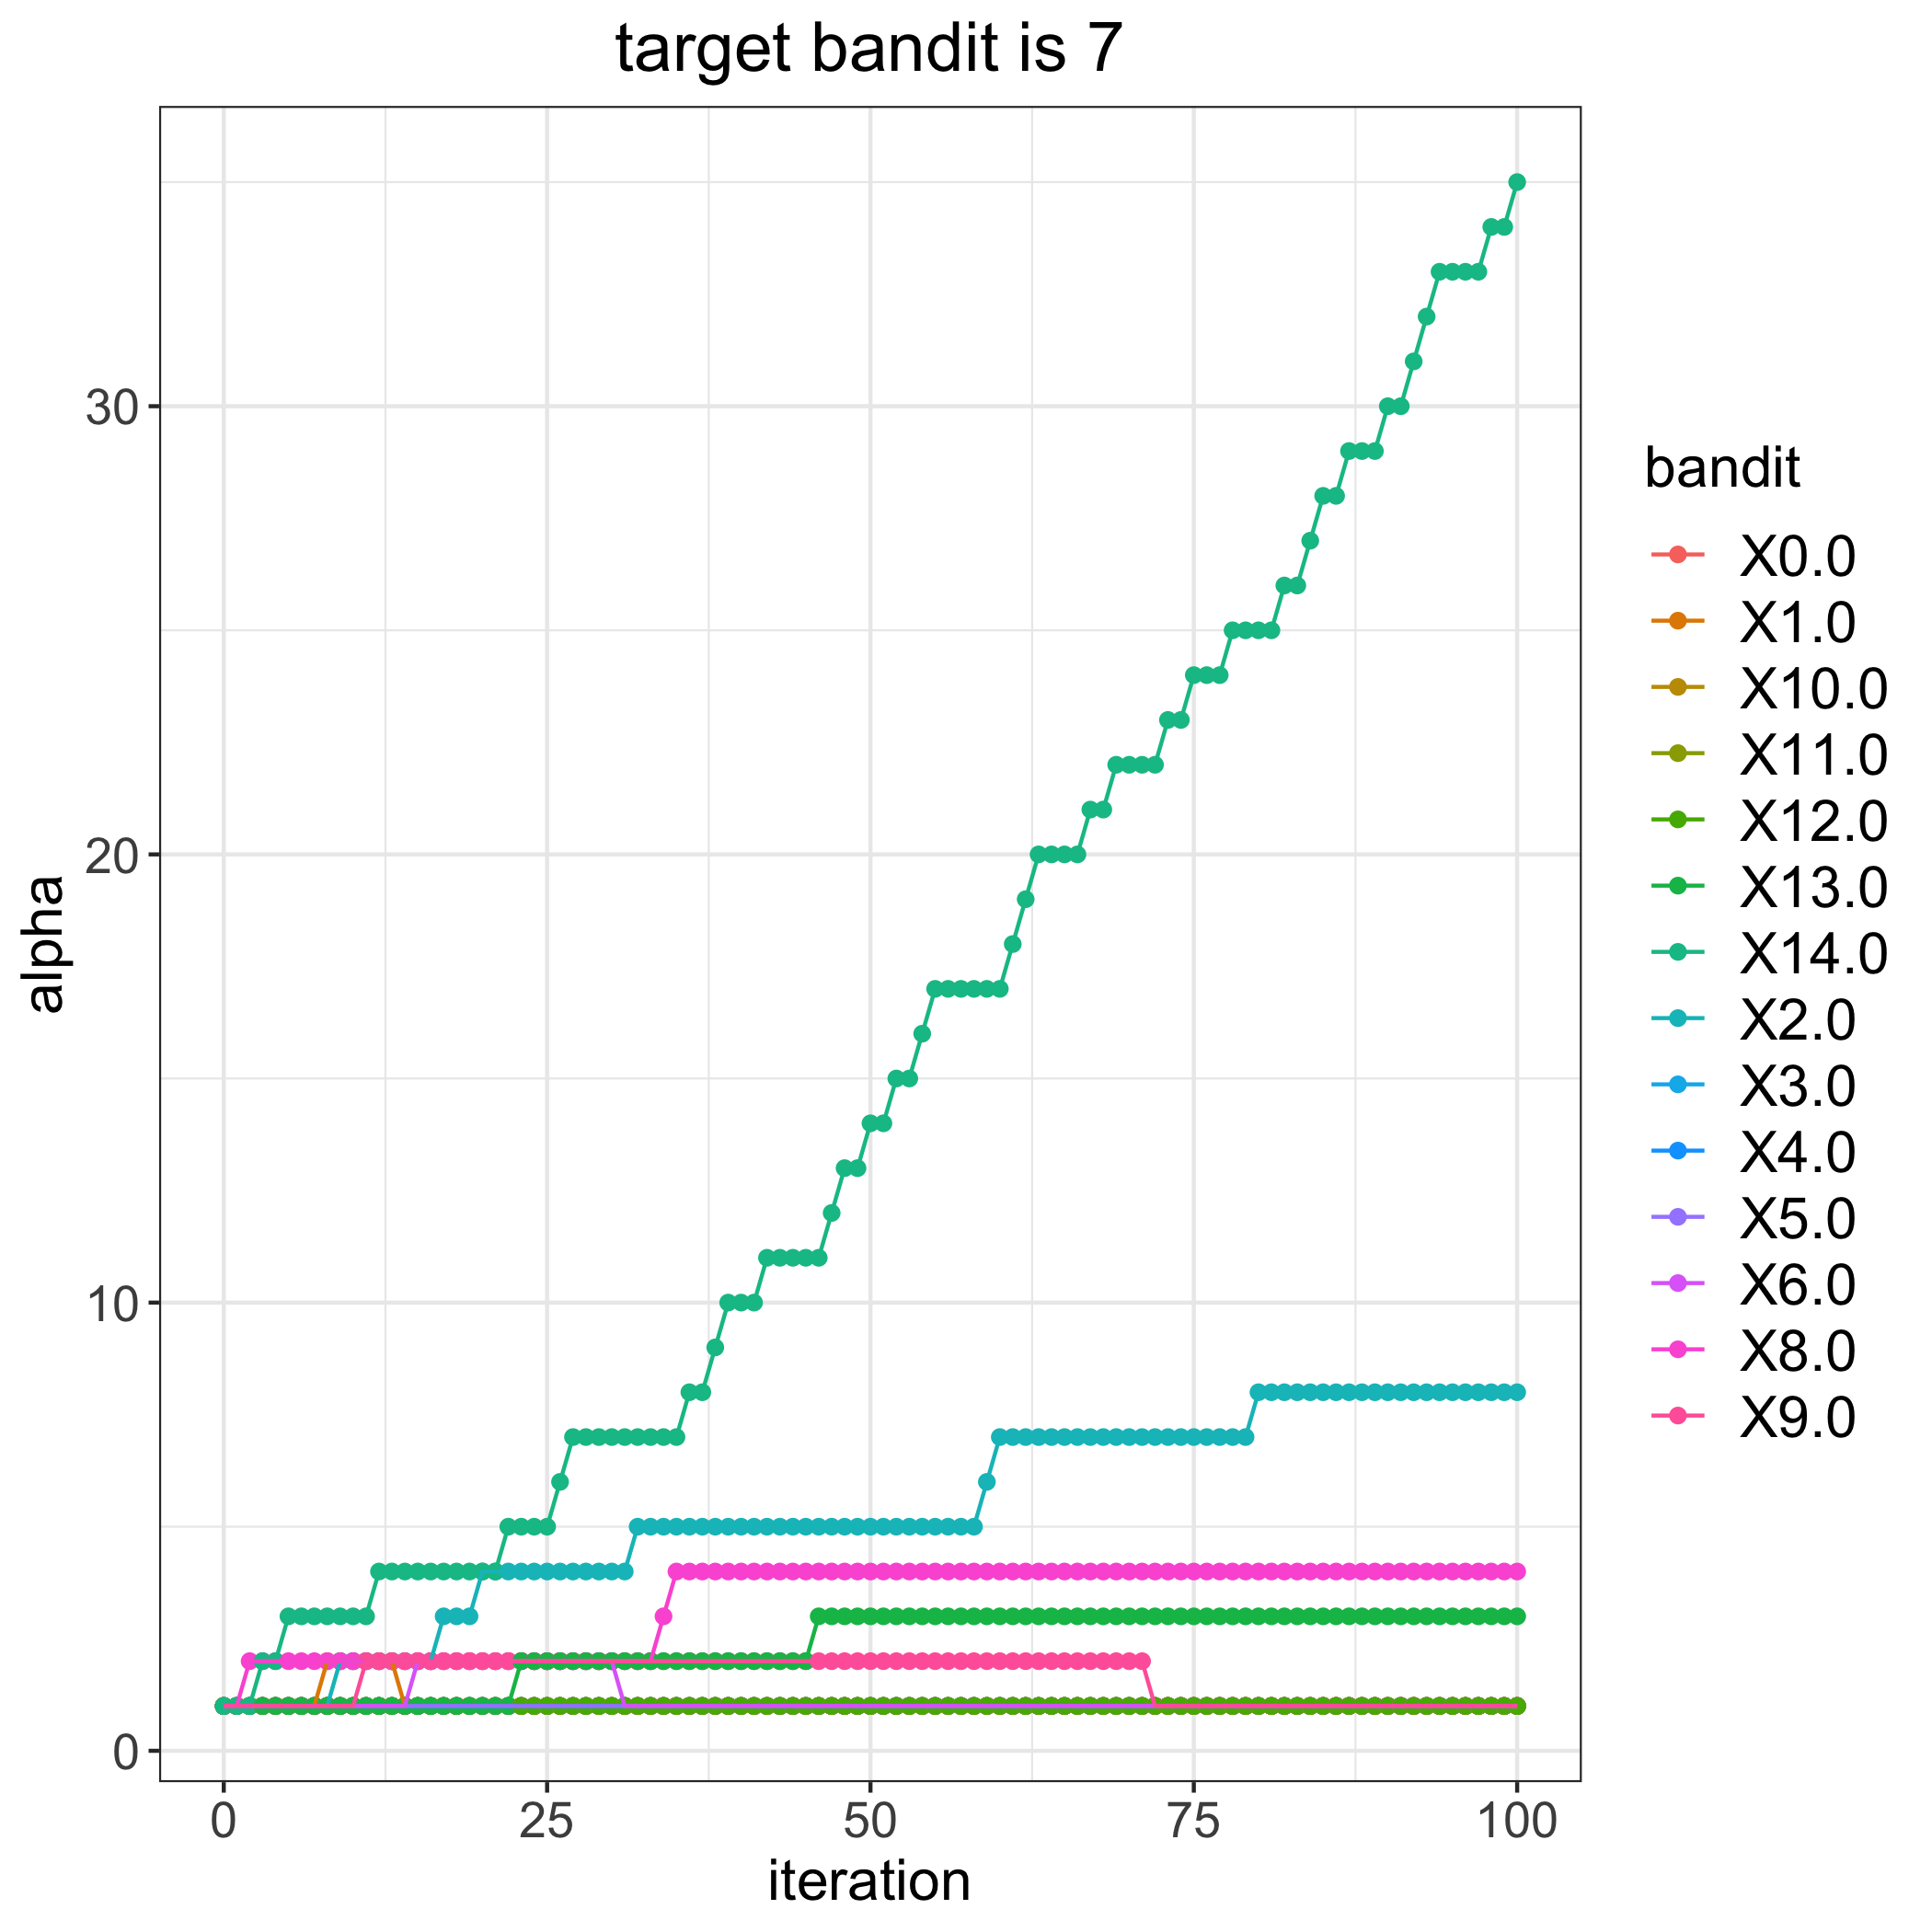

The file beside this chart, header and first rows:
, 0.0, 1.0, 2.0, 3.0, 4.0, 5.0, 6.0, 8.0, 9.0, 10.0, 11.0, 12.0, 13.0, 14.0
0, 1, 1, 1, 1, 1, 1, 1, 1, 1, 1, 1, 1, 1, 1
1, 1, 1, 1, 1, 1, 1, 1, 1, 1, 1, 1, 1, 1, 1
2, 1, 1, 1, 1, 1, 1, 1, 2, 1, 1, 1, 1, 1, 1
3, 1, 1, 1, 1, 1, 1, 1, 2, 1, 1, 1, 1, 1, 2
4, 1, 1, 1, 1, 1, 1, 1, 2, 1, 1, 1, 1, 1, 2
5, 1, 1, 1, 1, 1, 1, 1, 2, 1, 1, 1, 1, 1, 3
6, 1, 1, 1, 1, 1, 1, 1, 2, 1, 1, 1, 1, 1, 3
7, 1, 1, 1, 1, 1, 1, 1, 2, 1, 1, 1, 1, 1, 3
8, 1, 2, 1, 1, 1, 1, 1, 2, 1, 1, 1, 1, 1, 3
9, 1, 2, 2, 1, 1, 1, 1, 2, 1, 1, 1, 1, 1, 3
10, 1, 2, 2, 1, 1, 1, 1, 2, 1, 1, 1, 1, 1, 3
11, 1, 2, 2, 1, 1, 1, 1, 2, 2, 1, 1, 1, 1, 3
12, 1, 2, 2, 1, 1, 1, 1, 2, 2, 1, 1, 1, 1, 4
13, 1, 2, 2, 1, 1, 1, 1, 2, 2, 1, 1, 1, 1, 4
14, 1, 1, 2, 1, 1, 1, 1, 2, 2, 1, 1, 1, 1, 4
15, 1, 1, 2, 1, 1, 1, 2, 2, 2, 1, 1, 1, 1, 4
16, 1, 1, 2, 1, 1, 1, 2, 2, 2, 1, 1, 1, 1, 4
17, 1, 1, 3, 1, 1, 1, 2, 2, 2, 1, 1, 1, 1, 4
18, 1, 1, 3, 1, 1, 1, 2, 2, 2, 1, 1, 1, 1, 4
19, 1, 1, 3, 1, 1, 1, 2, 2, 2, 1, 1, 1, 1, 4
20, 1, 1, 4, 1, 1, 1, 2, 2, 2, 1, 1, 1, 1, 4
21, 1, 1, 4, 1, 1, 1, 2, 2, 2, 1, 1, 1, 1, 4
22, 1, 1, 4, 1, 1, 1, 2, 2, 2, 1, 1, 1, 1, 5
23, 1, 1, 4, 1, 1, 1, 2, 2, 2, 1, 1, 1, 2, 5
24, 1, 1, 4, 1, 1, 1, 2, 2, 2, 1, 1, 1, 2, 5
25, 1, 1, 4, 1, 1, 1, 2, 2, 2, 1, 1, 1, 2, 5
26, 1, 1, 4, 1, 1, 1, 2, 2, 2, 1, 1, 1, 2, 6
27, 1, 1, 4, 1, 1, 1, 2, 2, 2, 1, 1, 1, 2, 7
28, 1, 1, 4, 1, 1, 1, 2, 2, 2, 1, 1, 1, 2, 7
29, 1, 1, 4, 1, 1, 1, 2, 2, 2, 1, 1, 1, 2, 7
30, 1, 1, 4, 1, 1, 1, 2, 2, 2, 1, 1, 1, 2, 7
31, 1, 1, 4, 1, 1, 1, 1, 2, 2, 1, 1, 1, 2, 7
32, 1, 1, 5, 1, 1, 1, 1, 2, 2, 1, 1, 1, 2, 7
33, 1, 1, 5, 1, 1, 1, 1, 2, 2, 1, 1, 1, 2, 7
34, 1, 1, 5, 1, 1, 1, 1, 3, 2, 1, 1, 1, 2, 7
35, 1, 1, 5, 1, 1, 1, 1, 4, 2, 1, 1, 1, 2, 7
36, 1, 1, 5, 1, 1, 1, 1, 4, 2, 1, 1, 1, 2, 8
37, 1, 1, 5, 1, 1, 1, 1, 4, 2, 1, 1, 1, 2, 8
38, 1, 1, 5, 1, 1, 1, 1, 4, 2, 1, 1, 1, 2, 9
39, 1, 1, 5, 1, 1, 1, 1, 4, 2, 1, 1, 1, 2, 10
40, 1, 1, 5, 1, 1, 1, 1, 4, 2, 1, 1, 1, 2, 10
41, 1, 1, 5, 1, 1, 1, 1, 4, 2, 1, 1, 1, 2, 10
42, 1, 1, 5, 1, 1, 1, 1, 4, 2, 1, 1, 1, 2, 11
43, 1, 1, 5, 1, 1, 1, 1, 4, 2, 1, 1, 1, 2, 11
44, 1, 1, 5, 1, 1, 1, 1, 4, 2, 1, 1, 1, 2, 11
45, 1, 1, 5, 1, 1, 1, 1, 4, 2, 1, 1, 1, 2, 11
46, 1, 1, 5, 1, 1, 1, 1, 4, 2, 1, 1, 1, 3, 11
47, 1, 1, 5, 1, 1, 1, 1, 4, 2, 1, 1, 1, 3, 12
48, 1, 1, 5, 1, 1, 1, 1, 4, 2, 1, 1, 1, 3, 13
49, 1, 1, 5, 1, 1, 1, 1, 4, 2, 1, 1, 1, 3, 13
50, 1, 1, 5, 1, 1, 1, 1, 4, 2, 1, 1, 1, 3, 14
51, 1, 1, 5, 1, 1, 1, 1, 4, 2, 1, 1, 1, 3, 14
52, 1, 1, 5, 1, 1, 1, 1, 4, 2, 1, 1, 1, 3, 15
53, 1, 1, 5, 1, 1, 1, 1, 4, 2, 1, 1, 1, 3, 15
54, 1, 1, 5, 1, 1, 1, 1, 4, 2, 1, 1, 1, 3, 16
55, 1, 1, 5, 1, 1, 1, 1, 4, 2, 1, 1, 1, 3, 17
56, 1, 1, 5, 1, 1, 1, 1, 4, 2, 1, 1, 1, 3, 17
57, 1, 1, 5, 1, 1, 1, 1, 4, 2, 1, 1, 1, 3, 17
58, 1, 1, 5, 1, 1, 1, 1, 4, 2, 1, 1, 1, 3, 17
59, 1, 1, 6, 1, 1, 1, 1, 4, 2, 1, 1, 1, 3, 17
... 41 more rows
